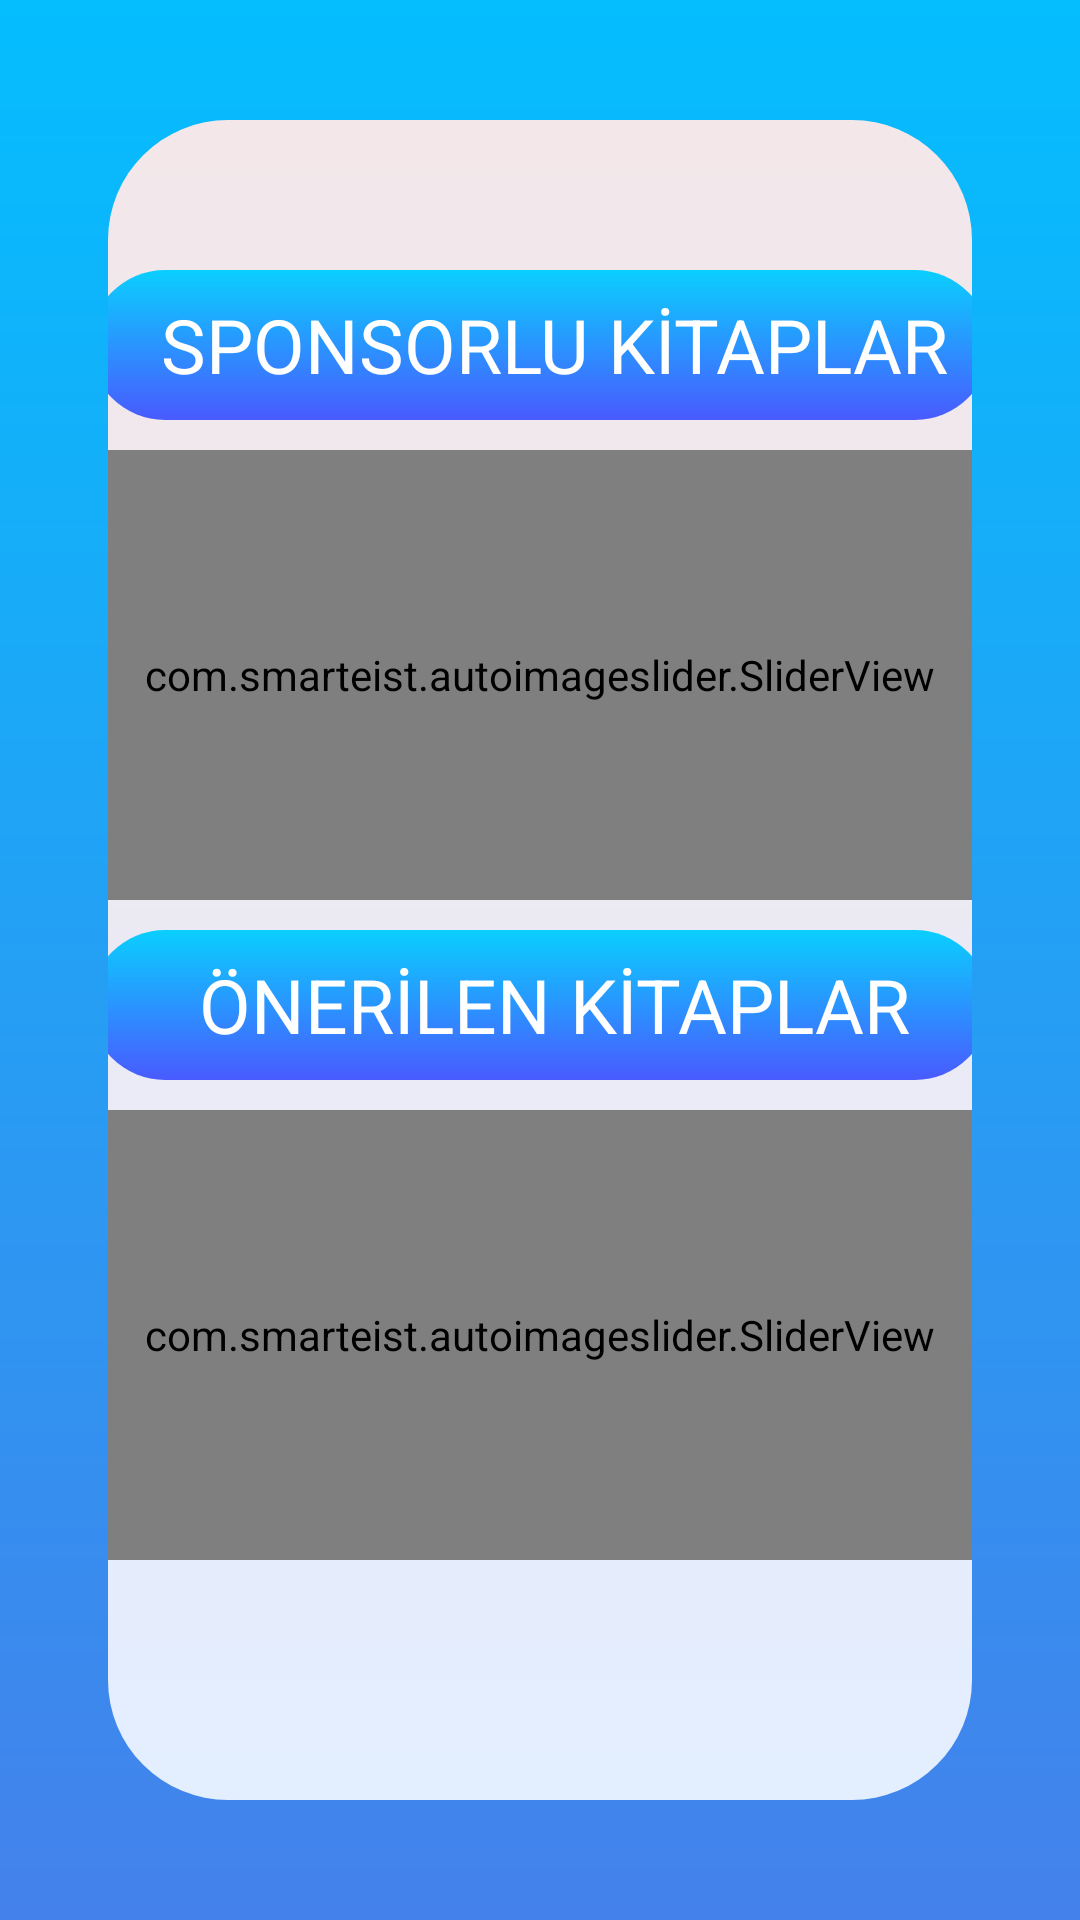

The Android layout XML behind this screen, and the referenced resources:
<!-- AndroidManifest.xml: application theme Theme.YKSGunlugum -->
<!-- res/layout/fragment_recommend.xml -->
<?xml version="1.0" encoding="utf-8"?>
<androidx.constraintlayout.widget.ConstraintLayout xmlns:android="http://schemas.android.com/apk/res/android"
    android:layout_width="match_parent"
    android:layout_height="match_parent"
    xmlns:app="http://schemas.android.com/apk/res-auto"
    android:orientation="vertical"
    android:background="@drawable/gradient_welcome">

    <LinearLayout
        android:id="@+id/layout_recommend"
        android:layout_width="0dp"
        android:layout_height="560dp"
        android:layout_marginStart="36dp"
        android:layout_marginEnd="36dp"
        android:background="@drawable/gradient_welcome_white"
        android:orientation="vertical"
        app:layout_constraintBottom_toBottomOf="parent"
        app:layout_constraintEnd_toEndOf="parent"
        app:layout_constraintStart_toStartOf="parent"
        app:layout_constraintTop_toTopOf="parent">

        
    <LinearLayout
        android:layout_width="300dp"
        android:layout_height="50dp"
        android:layout_marginTop="50dp"
        android:background="@drawable/gradient_welcome_button"
        android:gravity="center"
        android:layout_gravity="center"
        android:orientation="horizontal">

        <TextView
            android:layout_width="wrap_content"
            android:layout_height="wrap_content"
            android:text="SPONSORLU KİTAPLAR"
            android:textColor="@color/white"
            android:layout_gravity="center"
            android:textSize="25dp"
            android:layout_marginStart="10dp"
            android:clickable="false"/>

    </LinearLayout>

        <com.smarteist.autoimageslider.SliderView
            android:layout_marginTop="10dp"
            android:id="@+id/image_slider"
            android:layout_width="300dp"
            android:layout_height="150dp"
            android:layout_gravity="center"
            app:sliderAnimationDuration="600"
            app:sliderAutoCycleDirection="back_and_forth"
            app:sliderAutoCycleEnabled="true"
            app:sliderIndicatorAnimationDuration="600"
            app:sliderIndicatorGravity="center_horizontal|bottom"
            app:sliderIndicatorMargin="15dp"
            app:sliderIndicatorOrientation="horizontal"
            app:sliderIndicatorPadding="3dp"
            app:sliderIndicatorRadius="2dp"
            app:sliderIndicatorSelectedColor="#5A5A5A"
            app:sliderIndicatorUnselectedColor="#FFF"
            app:sliderScrollTimeInSec="2"
            app:sliderStartAutoCycle="true"/>

        
        <LinearLayout
            android:layout_width="300dp"
            android:layout_height="50dp"
            android:layout_marginTop="10dp"
            android:background="@drawable/gradient_welcome_button"
            android:gravity="center"
            android:layout_gravity="center"
            android:orientation="horizontal">

            <TextView
                android:layout_width="wrap_content"
                android:layout_height="wrap_content"
                android:text="ÖNERİLEN KİTAPLAR"
                android:textColor="@color/white"
                android:layout_gravity="center"
                android:textSize="25dp"
                android:layout_marginStart="10dp"
                android:clickable="false"/>

        </LinearLayout>

        <com.smarteist.autoimageslider.SliderView
            android:layout_marginTop="10dp"
            android:id="@+id/image_slider2"
            android:layout_width="300dp"
            android:layout_height="150dp"
            android:layout_gravity="center"
            app:sliderAnimationDuration="600"
            app:sliderAutoCycleDirection="back_and_forth"
            app:sliderAutoCycleEnabled="true"
            app:sliderIndicatorAnimationDuration="600"
            app:sliderIndicatorGravity="center_horizontal|bottom"
            app:sliderIndicatorMargin="15dp"
            app:sliderIndicatorOrientation="horizontal"
            app:sliderIndicatorPadding="3dp"
            app:sliderIndicatorRadius="2dp"
            app:sliderIndicatorSelectedColor="#5A5A5A"
            app:sliderIndicatorUnselectedColor="#FFF"
            app:sliderScrollTimeInSec="2"
            app:sliderStartAutoCycle="true"/>

    </LinearLayout>





</androidx.constraintlayout.widget.ConstraintLayout>
<!-- resources referenced by this layout -->
<resources>
  <color name="white">#FFFFFFFF</color>
  <!-- drawable gradient_welcome (drawable) -->
  <?xml version="1.0" encoding="utf-8"?>
  <shape android:shape="rectangle"
      xmlns:android="http://schemas.android.com/apk/res/android">
      <gradient
          android:startColor="#4481eb "
          android:endColor="#04befe "
          android:angle="90"/>
  </shape>
  <!-- drawable gradient_welcome_button (drawable) -->
  <?xml version="1.0" encoding="utf-8"?>
  <shape android:shape="rectangle"
      xmlns:android="http://schemas.android.com/apk/res/android">
  
      <gradient android:startColor="#495aff"
          android:endColor="#0acffe"
          android:angle="90"/>
      <corners android:radius="50dp"/>
  </shape>
  <!-- drawable gradient_welcome_white (drawable) -->
  <?xml version="1.0" encoding="utf-8"?>
  <shape android:shape="rectangle"
      xmlns:android="http://schemas.android.com/apk/res/android">
      <gradient
          android:startColor="#e3eeff "
          android:endColor="#f3e7e9 "
          android:angle="90"/>
      <corners
          android:radius="40dp"/>
  
  </shape>
  <style name="Theme.YKSGunlugum" parent="Theme.AppCompat.Light.NoActionBar">
          
          <item name="colorPrimary">@color/purple_500</item>
          <item name="colorPrimaryVariant">@color/purple_700</item>
          <item name="colorOnPrimary">@color/white</item>
          
          <item name="colorSecondary">@color/teal_200</item>
          <item name="colorSecondaryVariant">@color/teal_700</item>
          <item name="colorOnSecondary">@color/black</item>
          
          <item name="android:statusBarColor" tools:targetApi="l">?attr/colorPrimaryVariant</item>
          
      </style>
  <color name="purple_500">#FF6200EE</color>
  <color name="purple_700">#FF3700B3</color>
  <color name="teal_200">#FF03DAC5</color>
  <color name="teal_700">#FF018786</color>
  <color name="black">#FF000000</color>
</resources>
